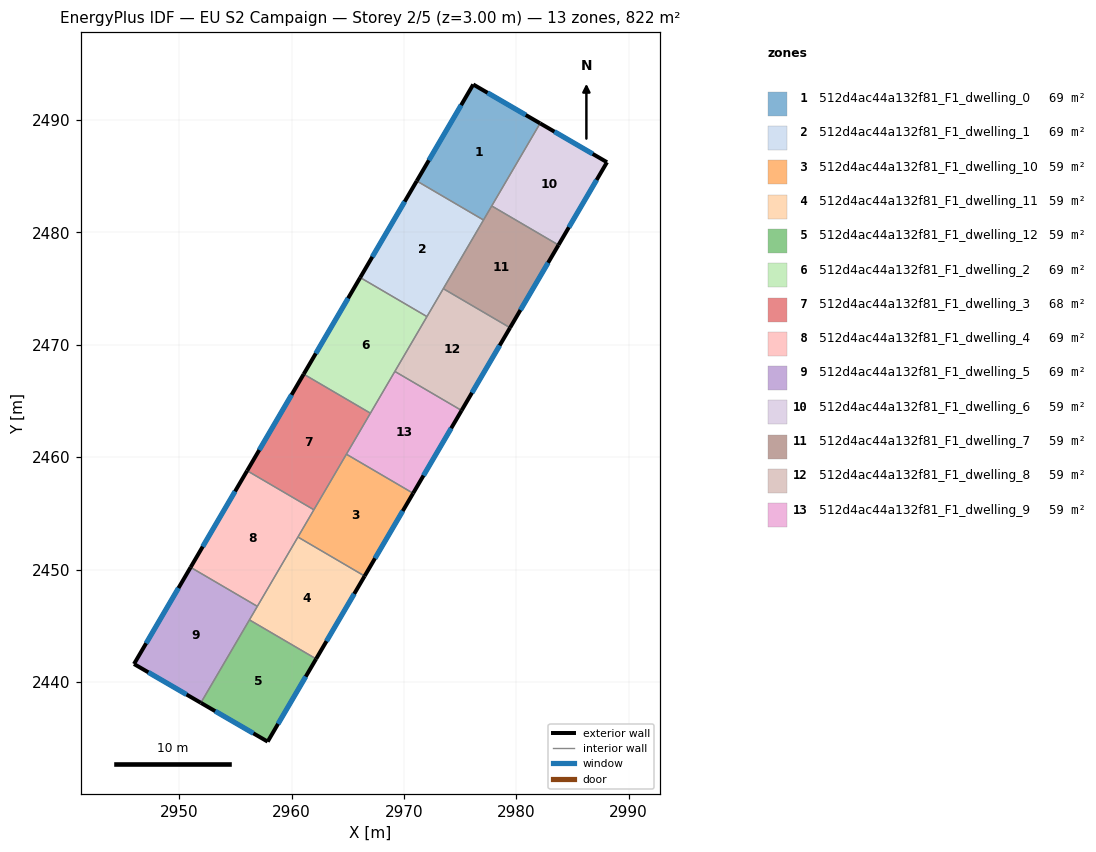
=== STOREY PLAN SPEC (per zone: floor XY polygon, exterior-wall plan segments, windows/doors) ===
zone 1: 512d4ac44a132f81_F1_dwelling_0  (68.5 m²)
  floor: (2982.12, 2489.70) (2977.08, 2481.10) (2971.14, 2484.58) (2976.17, 2493.16)
  exterior wall: (2976.17, 2493.16) – (2971.14, 2484.58)  [9.9 m]
    window: (2975.09, 2491.32) – (2972.22, 2486.41)  [9.8 m²]
  exterior wall: (2982.12, 2489.70) – (2976.17, 2493.16)  [6.9 m]
    window: (2980.84, 2490.44) – (2977.44, 2492.42)  [6.7 m²]
  interior walls: 3
zone 2: 512d4ac44a132f81_F1_dwelling_1  (68.5 m²)
  floor: (2977.08, 2481.10) (2972.05, 2472.51) (2966.11, 2475.98) (2971.14, 2484.58)
  exterior wall: (2971.14, 2484.58) – (2966.11, 2475.98)  [10.0 m]
    window: (2970.07, 2482.74) – (2967.19, 2477.82)  [9.8 m²]
  interior walls: 4
zone 3: 512d4ac44a132f81_F1_dwelling_10  (58.7 m²)
  floor: (2970.82, 2456.79) (2966.50, 2449.42) (2960.57, 2452.89) (2964.88, 2460.26)
  exterior wall: (2966.50, 2449.42) – (2970.82, 2456.79)  [8.5 m]
    window: (2967.43, 2451.00) – (2969.89, 2455.21)  [8.4 m²]
  interior walls: 4
zone 4: 512d4ac44a132f81_F1_dwelling_11  (58.7 m²)
  floor: (2966.50, 2449.42) (2962.19, 2442.05) (2956.25, 2445.52) (2960.57, 2452.89)
  exterior wall: (2962.19, 2442.05) – (2966.50, 2449.42)  [8.5 m]
    window: (2963.11, 2443.63) – (2965.58, 2447.84)  [8.4 m²]
  interior walls: 4
zone 5: 512d4ac44a132f81_F1_dwelling_12  (58.7 m²)
  floor: (2962.19, 2442.05) (2957.88, 2434.69) (2951.93, 2438.14) (2956.25, 2445.52)
  exterior wall: (2957.88, 2434.69) – (2962.19, 2442.05)  [8.5 m]
    window: (2958.80, 2436.27) – (2961.26, 2440.47)  [8.4 m²]
  exterior wall: (2951.93, 2438.14) – (2957.88, 2434.69)  [6.9 m]
    window: (2953.21, 2437.40) – (2956.60, 2435.43)  [6.7 m²]
  interior walls: 2
zone 6: 512d4ac44a132f81_F1_dwelling_2  (68.5 m²)
  floor: (2972.05, 2472.51) (2967.02, 2463.91) (2961.08, 2467.39) (2966.11, 2475.98)
  exterior wall: (2966.11, 2475.98) – (2961.08, 2467.39)  [10.0 m]
    window: (2965.03, 2474.14) – (2962.16, 2469.23)  [9.8 m²]
  interior walls: 4
zone 7: 512d4ac44a132f81_F1_dwelling_3  (68.5 m²)
  floor: (2967.02, 2463.91) (2961.99, 2455.32) (2956.05, 2458.79) (2961.08, 2467.39)
  exterior wall: (2961.08, 2467.39) – (2956.05, 2458.79)  [10.0 m]
    window: (2960.00, 2465.55) – (2957.13, 2460.63)  [9.8 m²]
  interior walls: 4
zone 8: 512d4ac44a132f81_F1_dwelling_4  (68.5 m²)
  floor: (2961.99, 2455.32) (2956.96, 2446.72) (2951.02, 2450.20) (2956.05, 2458.79)
  exterior wall: (2956.05, 2458.79) – (2951.02, 2450.20)  [10.0 m]
    window: (2954.97, 2456.95) – (2952.10, 2452.04)  [9.8 m²]
  interior walls: 4
zone 9: 512d4ac44a132f81_F1_dwelling_5  (68.5 m²)
  floor: (2956.96, 2446.72) (2951.93, 2438.14) (2945.98, 2441.59) (2951.02, 2450.20)
  exterior wall: (2945.98, 2441.59) – (2951.93, 2438.14)  [6.9 m]
    window: (2947.26, 2440.85) – (2950.66, 2438.88)  [6.7 m²]
  exterior wall: (2951.02, 2450.20) – (2945.98, 2441.59)  [10.0 m]
    window: (2949.94, 2448.36) – (2947.06, 2443.44)  [9.8 m²]
  interior walls: 3
zone 10: 512d4ac44a132f81_F1_dwelling_6  (58.7 m²)
  floor: (2988.07, 2486.24) (2983.76, 2478.88) (2977.81, 2482.35) (2982.12, 2489.70)
  exterior wall: (2988.07, 2486.24) – (2982.12, 2489.70)  [6.9 m]
    window: (2986.79, 2486.98) – (2983.39, 2488.96)  [6.8 m²]
  exterior wall: (2983.76, 2478.88) – (2988.07, 2486.24)  [8.5 m]
    window: (2984.68, 2480.45) – (2987.15, 2484.66)  [8.4 m²]
  interior walls: 2
zone 11: 512d4ac44a132f81_F1_dwelling_7  (58.7 m²)
  floor: (2983.76, 2478.88) (2979.44, 2471.51) (2973.50, 2474.99) (2977.81, 2482.35)
  exterior wall: (2979.44, 2471.51) – (2983.76, 2478.88)  [8.5 m]
    window: (2980.37, 2473.09) – (2982.83, 2477.30)  [8.4 m²]
  interior walls: 4
zone 12: 512d4ac44a132f81_F1_dwelling_8  (58.7 m²)
  floor: (2979.44, 2471.51) (2975.13, 2464.15) (2969.19, 2467.63) (2973.50, 2474.99)
  exterior wall: (2975.13, 2464.15) – (2979.44, 2471.51)  [8.5 m]
    window: (2976.06, 2465.73) – (2978.52, 2469.94)  [8.4 m²]
  interior walls: 4
zone 13: 512d4ac44a132f81_F1_dwelling_9  (58.7 m²)
  floor: (2975.13, 2464.15) (2970.82, 2456.79) (2964.88, 2460.26) (2969.19, 2467.63)
  exterior wall: (2970.82, 2456.79) – (2975.13, 2464.15)  [8.5 m]
    window: (2971.74, 2458.36) – (2974.21, 2462.57)  [8.4 m²]
  interior walls: 4

=== DERIVED (storey summary) ===
Building: EU S2 Campaign
Storey: 2 of 5  (floor level z = 3.00 m)
Storey gross floor area: 822.1 m²
Zones on this storey: 13
  - 512d4ac44a132f81_F1_dwelling_0: floor 68.5 m²; exterior wall 16.8 m (50.5 m²); 2 window(s) 16.5 m²; WWR 32.7%
  - 512d4ac44a132f81_F1_dwelling_1: floor 68.5 m²; exterior wall 10.0 m (29.9 m²); 1 window(s) 9.8 m²; WWR 32.7%
  - 512d4ac44a132f81_F1_dwelling_10: floor 58.7 m²; exterior wall 8.5 m (25.6 m²); 1 window(s) 8.4 m²; WWR 32.7%
  - 512d4ac44a132f81_F1_dwelling_11: floor 58.7 m²; exterior wall 8.5 m (25.6 m²); 1 window(s) 8.4 m²; WWR 32.7%
  - 512d4ac44a132f81_F1_dwelling_12: floor 58.7 m²; exterior wall 15.4 m (46.2 m²); 2 window(s) 15.1 m²; WWR 32.7%
  - 512d4ac44a132f81_F1_dwelling_2: floor 68.5 m²; exterior wall 10.0 m (29.9 m²); 1 window(s) 9.8 m²; WWR 32.7%
  - 512d4ac44a132f81_F1_dwelling_3: floor 68.5 m²; exterior wall 10.0 m (29.9 m²); 1 window(s) 9.8 m²; WWR 32.7%
  - 512d4ac44a132f81_F1_dwelling_4: floor 68.5 m²; exterior wall 10.0 m (29.9 m²); 1 window(s) 9.8 m²; WWR 32.7%
  - 512d4ac44a132f81_F1_dwelling_5: floor 68.5 m²; exterior wall 16.8 m (50.5 m²); 2 window(s) 16.5 m²; WWR 32.7%
  - 512d4ac44a132f81_F1_dwelling_6: floor 58.7 m²; exterior wall 15.4 m (46.3 m²); 2 window(s) 15.1 m²; WWR 32.7%
  - 512d4ac44a132f81_F1_dwelling_7: floor 58.7 m²; exterior wall 8.5 m (25.6 m²); 1 window(s) 8.4 m²; WWR 32.7%
  - 512d4ac44a132f81_F1_dwelling_8: floor 58.7 m²; exterior wall 8.5 m (25.6 m²); 1 window(s) 8.4 m²; WWR 32.7%
  - 512d4ac44a132f81_F1_dwelling_9: floor 58.7 m²; exterior wall 8.5 m (25.6 m²); 1 window(s) 8.4 m²; WWR 32.7%
Zone adjacency (shared interzone walls):
  - 512d4ac44a132f81_F1_dwelling_0 ↔ 512d4ac44a132f81_F1_dwelling_1
  - 512d4ac44a132f81_F1_dwelling_0 ↔ 512d4ac44a132f81_F1_dwelling_6
  - 512d4ac44a132f81_F1_dwelling_0 ↔ 512d4ac44a132f81_F1_dwelling_7
  - 512d4ac44a132f81_F1_dwelling_1 ↔ 512d4ac44a132f81_F1_dwelling_2
  - 512d4ac44a132f81_F1_dwelling_1 ↔ 512d4ac44a132f81_F1_dwelling_7
  - 512d4ac44a132f81_F1_dwelling_1 ↔ 512d4ac44a132f81_F1_dwelling_8
  - 512d4ac44a132f81_F1_dwelling_10 ↔ 512d4ac44a132f81_F1_dwelling_11
  - 512d4ac44a132f81_F1_dwelling_10 ↔ 512d4ac44a132f81_F1_dwelling_3
  - 512d4ac44a132f81_F1_dwelling_10 ↔ 512d4ac44a132f81_F1_dwelling_4
  - 512d4ac44a132f81_F1_dwelling_10 ↔ 512d4ac44a132f81_F1_dwelling_9
  - 512d4ac44a132f81_F1_dwelling_11 ↔ 512d4ac44a132f81_F1_dwelling_12
  - 512d4ac44a132f81_F1_dwelling_11 ↔ 512d4ac44a132f81_F1_dwelling_4
  - 512d4ac44a132f81_F1_dwelling_11 ↔ 512d4ac44a132f81_F1_dwelling_5
  - 512d4ac44a132f81_F1_dwelling_12 ↔ 512d4ac44a132f81_F1_dwelling_5
  - 512d4ac44a132f81_F1_dwelling_2 ↔ 512d4ac44a132f81_F1_dwelling_3
  - 512d4ac44a132f81_F1_dwelling_2 ↔ 512d4ac44a132f81_F1_dwelling_8
  - 512d4ac44a132f81_F1_dwelling_2 ↔ 512d4ac44a132f81_F1_dwelling_9
  - 512d4ac44a132f81_F1_dwelling_3 ↔ 512d4ac44a132f81_F1_dwelling_4
  - 512d4ac44a132f81_F1_dwelling_3 ↔ 512d4ac44a132f81_F1_dwelling_9
  - 512d4ac44a132f81_F1_dwelling_4 ↔ 512d4ac44a132f81_F1_dwelling_5
  - 512d4ac44a132f81_F1_dwelling_6 ↔ 512d4ac44a132f81_F1_dwelling_7
  - 512d4ac44a132f81_F1_dwelling_7 ↔ 512d4ac44a132f81_F1_dwelling_8
  - 512d4ac44a132f81_F1_dwelling_8 ↔ 512d4ac44a132f81_F1_dwelling_9